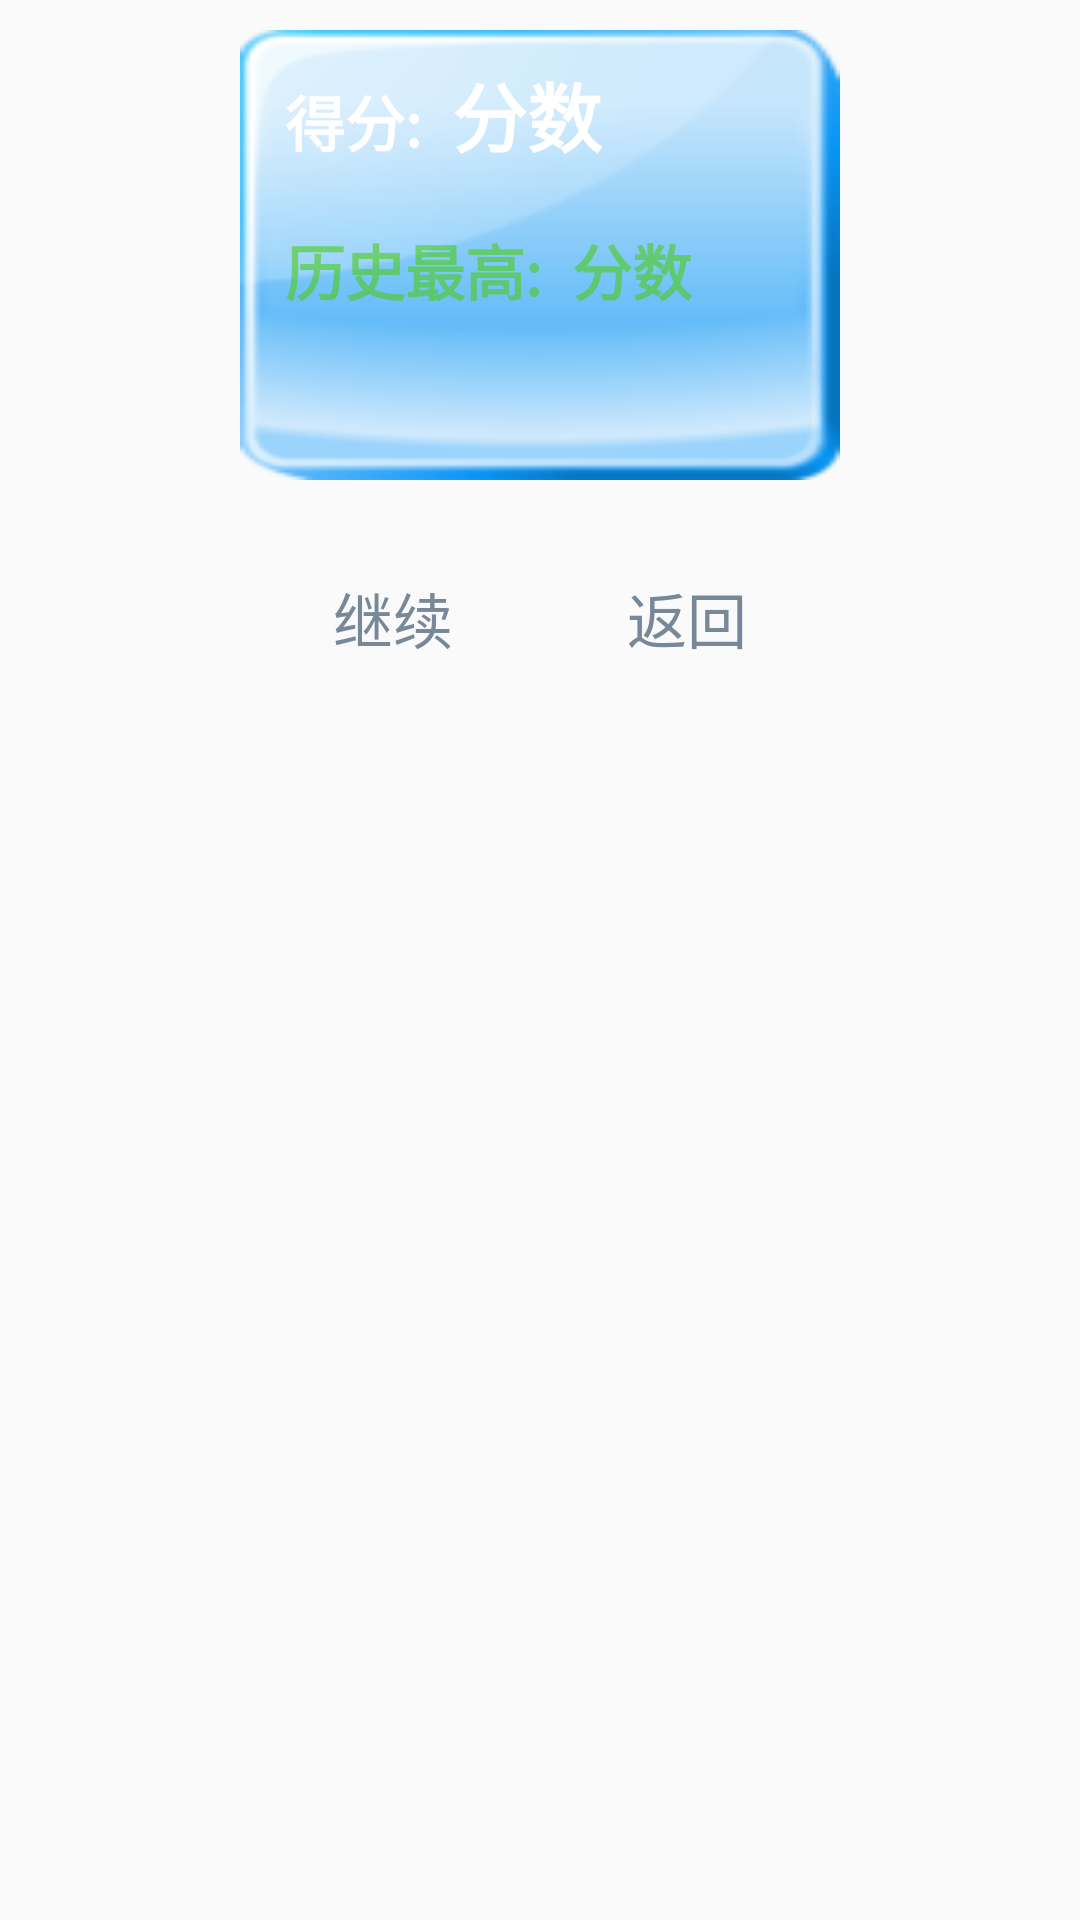

Android layout source for this screen:
<!-- AndroidManifest.xml: application theme AppTheme -->
<!-- res/layout/pop_gameover.xml -->
<?xml version="1.0" encoding="utf-8"?>
<LinearLayout xmlns:android="http://schemas.android.com/apk/res/android"
    android:layout_width="match_parent"
    android:layout_height="match_parent"
    android:orientation="vertical">

    <ImageView
        android:layout_width="wrap_content"
        android:layout_height="wrap_content"
        android:layout_gravity="center_horizontal"
        android:src="@drawable/text_game_over" />

    <RelativeLayout
        android:layout_width="200dp"
        android:layout_height="150dp"
        android:layout_gravity="center_horizontal"
        android:layout_marginTop="10dp"
        android:background="@drawable/pop_rate">

        <LinearLayout
            android:layout_width="match_parent"
            android:layout_height="wrap_content"
            android:orientation="horizontal">

            <TextView
                android:layout_width="wrap_content"
                android:layout_height="wrap_content"
                android:layout_centerHorizontal="true"
                android:layout_marginLeft="15dp"
                android:layout_marginTop="10dp"
                android:text="得分:"
                android:textColor="#ffffff"
                android:textSize="20sp"
                android:textStyle="bold" />

            <TextView
                android:id="@+id/tv_score"
                android:layout_width="wrap_content"
                android:layout_height="wrap_content"
                android:layout_centerInParent="true"
                android:layout_marginLeft="10dp"
                android:layout_marginTop="10dp"
                android:text="分数"
                android:textColor="#ffffff"
                android:textSize="25sp"
                android:textStyle="bold" />
        </LinearLayout>

        <LinearLayout
            android:layout_width="match_parent"
            android:layout_height="wrap_content"
            android:layout_centerVertical="true"
            android:orientation="horizontal">

            <TextView
                android:layout_width="wrap_content"
                android:layout_height="wrap_content"
                android:layout_centerHorizontal="true"
                android:layout_marginLeft="15dp"
                android:layout_marginTop="10dp"
                android:text="历史最高:"
                android:textColor="#994ccb15"
                android:textSize="20sp"
                android:textStyle="bold" />

            <TextView
                android:id="@+id/tv_score_history"
                android:layout_width="wrap_content"
                android:layout_height="wrap_content"
                android:layout_centerInParent="true"
                android:layout_marginLeft="10dp"
                android:layout_marginTop="10dp"
                android:text="分数"
                android:textColor="#994ccb15"
                android:textSize="20sp"
                android:textStyle="bold" />
        </LinearLayout>

        <ImageView
            android:id="@+id/iv_medal"
            android:layout_width="40dp"
            android:layout_height="40dp"
            android:layout_alignParentBottom="true"
            android:layout_centerHorizontal="true"
            android:layout_marginBottom="10dp"
            />
    </RelativeLayout>

    <LinearLayout
        android:layout_width="wrap_content"
        android:layout_height="wrap_content"
        android:layout_gravity="center_horizontal"
        android:layout_marginTop="10dp"
        android:orientation="horizontal">

        <Button
            android:id="@+id/btn_play"
            android:layout_width="wrap_content"
            android:layout_height="wrap_content"
            android:layout_centerHorizontal="true"
            android:layout_marginTop="12dp"
            android:layout_marginRight="10dp"
            android:textSize="20sp"
            android:textColor="#778899"
            android:background="@drawable/btn_gameover"
            android:text="继续" />

        <Button
            android:id="@+id/btn_cancel"
            android:layout_width="wrap_content"
            android:layout_height="wrap_content"
            android:layout_centerHorizontal="true"
            android:layout_marginTop="12dp"
            android:text="返回"
            android:textColor="#778899"
            android:textSize="20sp"
            android:background="@drawable/btn_gameover"/>


    </LinearLayout>
</LinearLayout>
<!-- resources referenced by this layout -->
<resources>
  <!-- drawable btn_gameover (drawable) -->
  <?xml version="1.0" encoding="utf-8"?>
  <selector xmlns:android="http://schemas.android.com/apk/res/android">
      <item android:state_pressed="true" android:drawable="@drawable/ss_btn_pressed"/>
      <item android:state_pressed="false" android:drawable="@drawable/ss_btn_normal"/>
  </selector>
  <!-- drawable pop_rate: png bitmap (drawable, 7627 bytes) -->
  <style name="AppTheme" parent="Theme.AppCompat.Light.NoActionBar">
          
      </style>
</resources>
